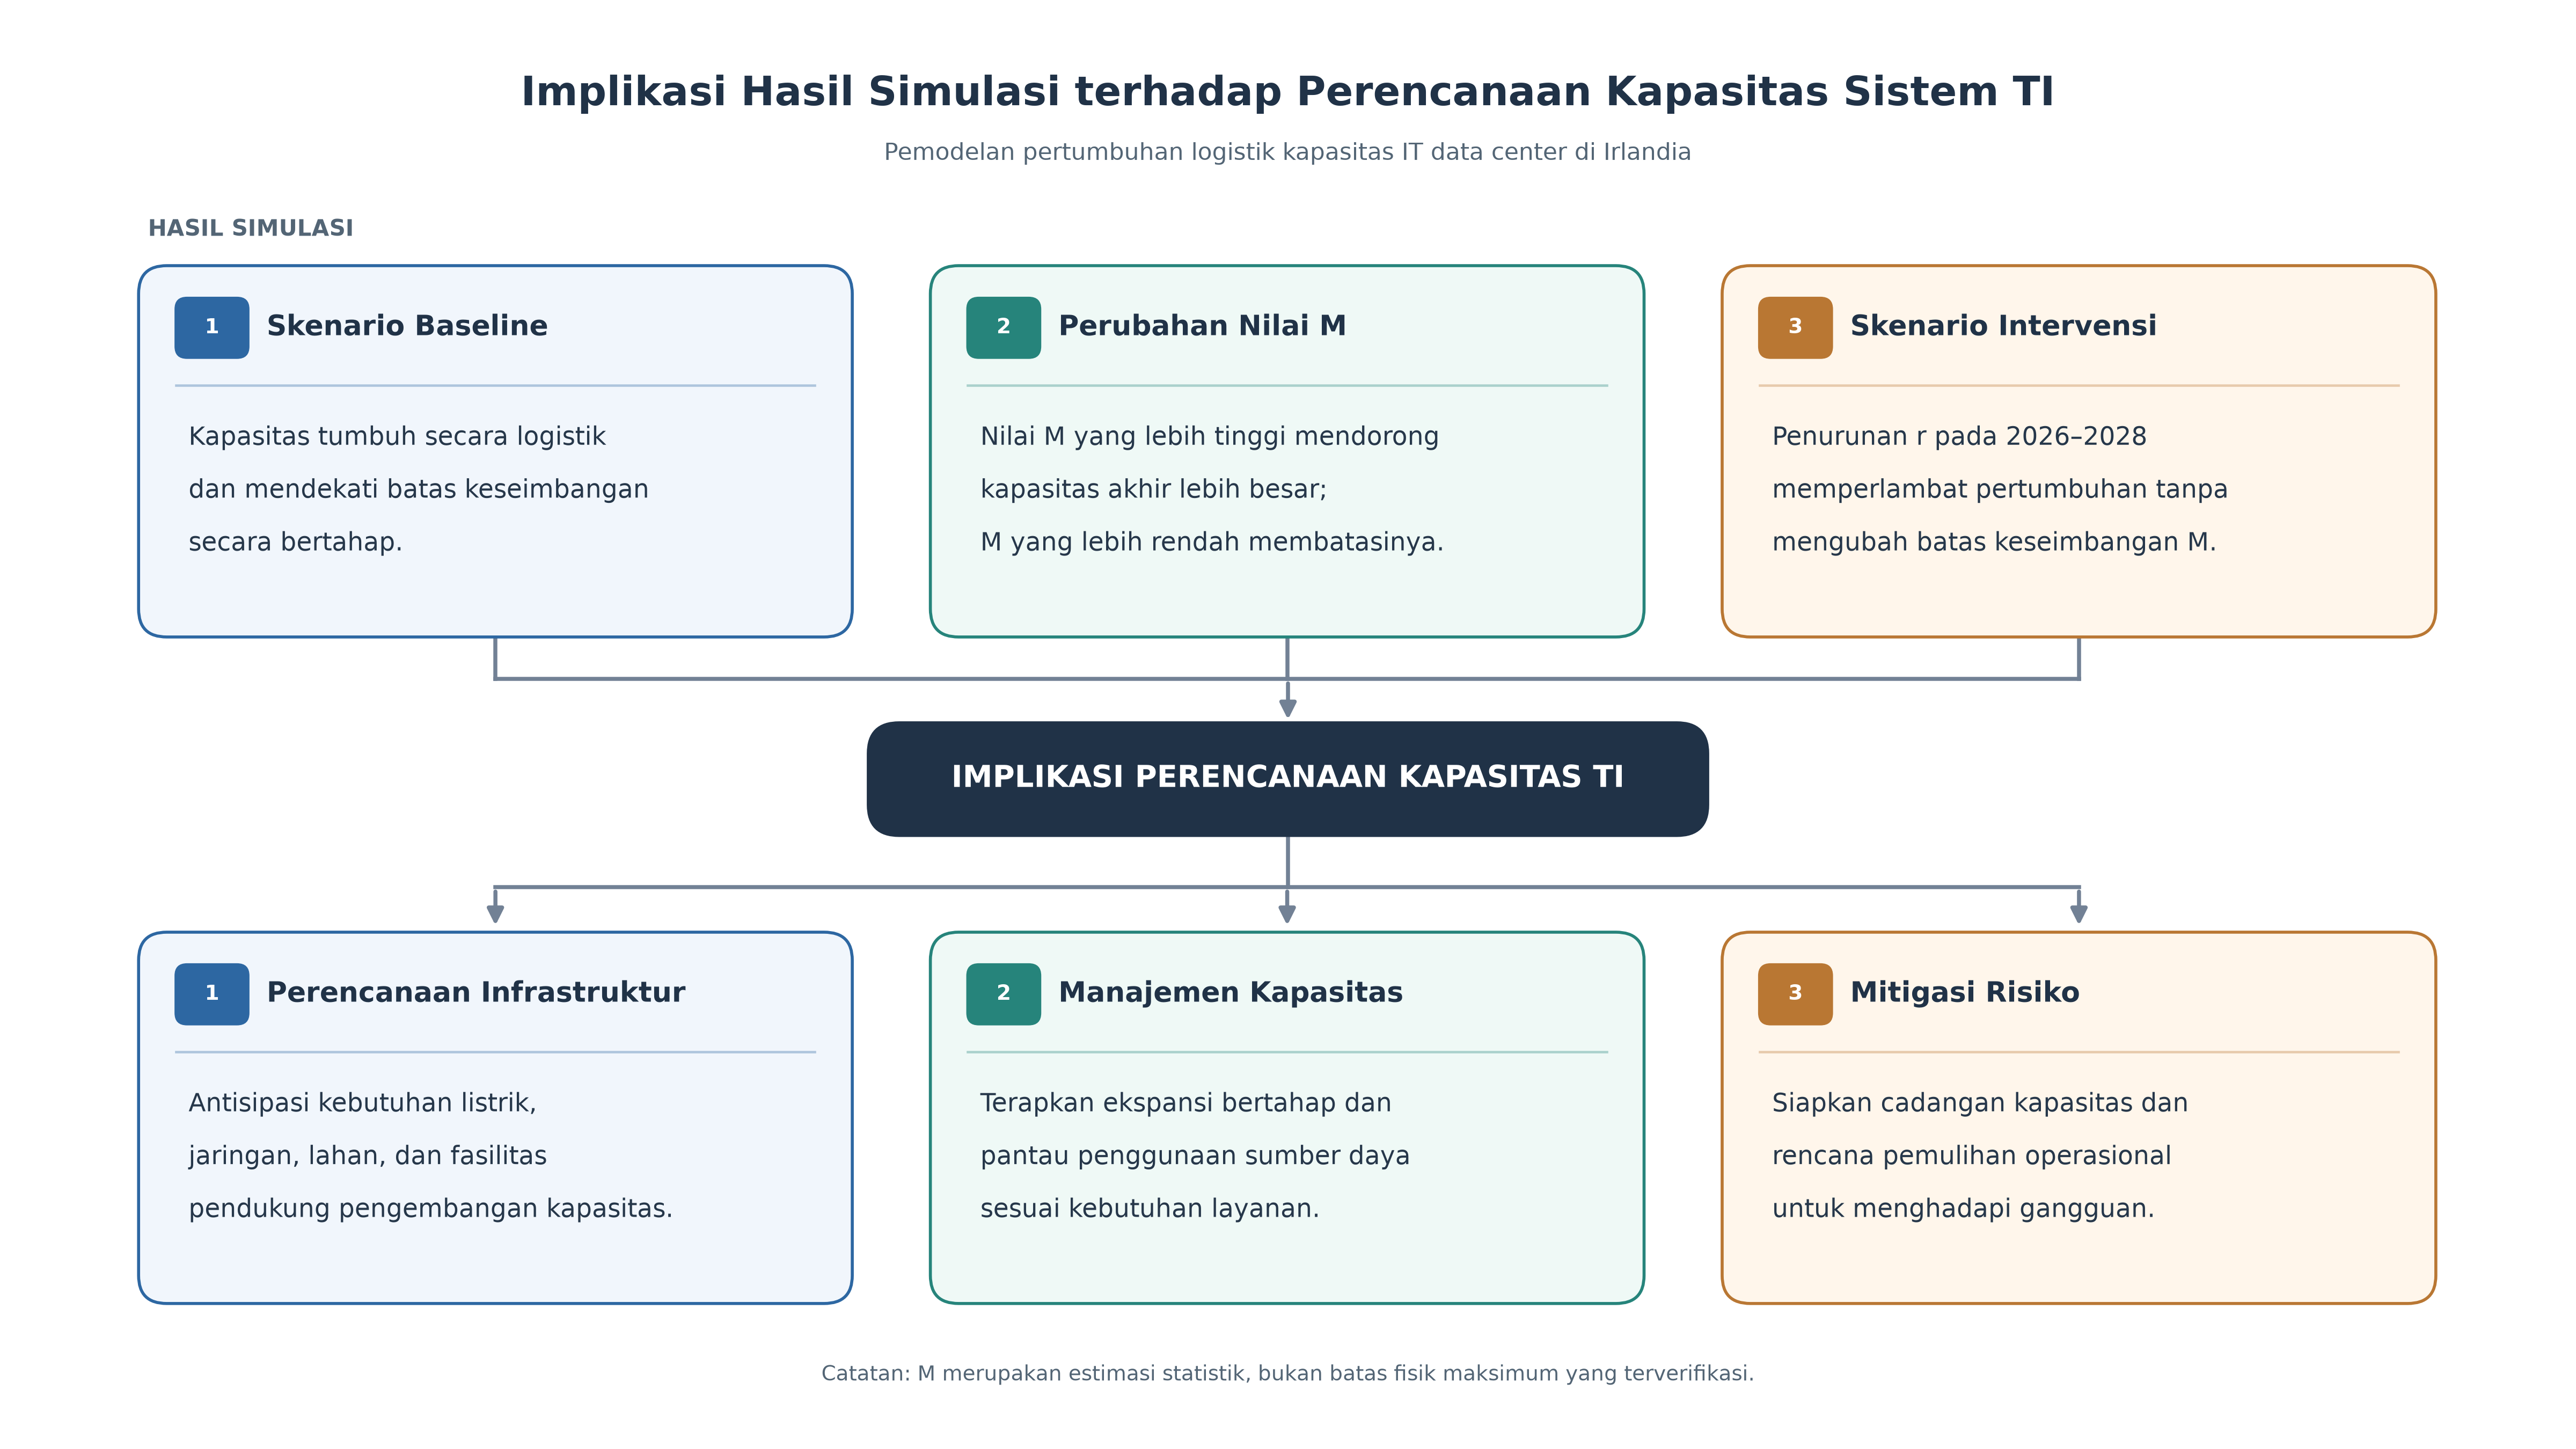

This figure's Python source:
"""Gambar 4.6: implikasi hasil simulasi terhadap perencanaan kapasitas sistem TI.

Diagram konseptual yang merangkum temuan tiga skenario pada BAB IV.
Tidak menghitung ulang data; angka spesifik ditampilkan dalam tabel/grafik sebelumnya.

Jalankan:
    pip install matplotlib
    python gambar_4_6_revisi.py

Keluaran dalam folder yang sama:
    gambar_4_6_revisi.png (300 DPI)
    gambar_4_6_revisi.svg (vektor, teks dapat diedit)
"""

from pathlib import Path
import matplotlib.pyplot as plt
from matplotlib.patches import FancyBboxPatch, FancyArrowPatch

OUTPUT_DIR = Path(__file__).resolve().parent

# Warna dan tipografi diseragamkan untuk laporan akademik.
NAVY = '#203247'
TEXT = '#26374A'
MUTED = '#536575'
CONNECTOR = '#728195'
COLORS = ['#2D67A2', '#26847B', '#B97733']
PALE = ['#F1F6FC', '#EFF9F6', '#FFF6EB']

plt.rcParams.update({
    'font.family': 'DejaVu Sans',
    'font.size': 11,
    'savefig.dpi': 300,
    'svg.fonttype': 'none',  # Teks tetap berupa teks pada berkas SVG.
})

fig, ax = plt.subplots(figsize=(16, 9))
fig.patch.set_facecolor('white')
ax.set_facecolor('white')
ax.set_xlim(0, 16)
ax.set_ylim(0, 9)
ax.axis('off')

ax.text(
    8, 8.53,
    'Implikasi Hasil Simulasi terhadap Perencanaan Kapasitas Sistem TI',
    ha='center', va='center', fontsize=18.0, fontweight='bold', color=NAVY,
)
ax.text(
    8, 8.15,
    'Pemodelan pertumbuhan logistik kapasitas IT data center di Irlandia',
    ha='center', va='center', fontsize=10.5, color=MUTED,
)
ax.text(0.70, 7.66, 'HASIL SIMULASI', ha='left', va='center',
        fontsize=10, fontweight='bold', color=MUTED)

# Koordinat diatur agar ruang untuk jalur panah terpisah dari isi setiap kotak.
COLUMNS = [0.65, 5.72, 10.79]
CARD_W = 4.55
TOP_Y = 5.05
BOTTOM_Y = 0.76
CARD_H = 2.37
CENTERS = [x + CARD_W / 2 for x in COLUMNS]


def add_card(x, y, color, bg, title, lines, number):
    """Satu kartu dengan judul dan maksimal empat baris teks."""
    panel = FancyBboxPatch(
        (x, y), CARD_W, CARD_H,
        boxstyle='round,pad=0.01,rounding_size=0.18',
        facecolor=bg, edgecolor=color, linewidth=1.35, zorder=3,
    )
    ax.add_patch(panel)
    # Bilah aksen tetap berada dalam kotak, bukan pada teks.
    ax.plot([x + 0.23, x + CARD_W - 0.23], [y + CARD_H - 0.76]*2,
            color=color, alpha=0.34, linewidth=1.1, zorder=4)
    num = FancyBboxPatch(
        (x + 0.25, y + CARD_H - 0.56), 0.42, 0.34,
        boxstyle='round,pad=0.03,rounding_size=0.08',
        facecolor=color, edgecolor='none', zorder=5,
    )
    ax.add_patch(num)
    ax.text(x + 0.46, y + CARD_H - 0.39, str(number),
            color='white', fontsize=9.4, fontweight='bold',
            ha='center', va='center', zorder=6)
    ax.text(x + 0.81, y + CARD_H - 0.39, title,
            color=NAVY, fontsize=12.6, fontweight='bold',
            ha='left', va='center', zorder=6)
    # Teks isi sengaja ditaruh jauh dari garis konektor pada luar kotak.
    body_top = y + CARD_H - 1.10
    for i, line in enumerate(lines):
        ax.text(x + 0.31, body_top - 0.34*i, line,
                ha='left', va='center', fontsize=11.2,
                color=TEXT, zorder=6)


TOP = [
    ('Skenario Baseline', [
        'Kapasitas tumbuh secara logistik',
        'dan mendekati batas keseimbangan',
        'secara bertahap.',
    ]),
    ('Perubahan Nilai M', [
        'Nilai M yang lebih tinggi mendorong',
        'kapasitas akhir lebih besar;',
        'M yang lebih rendah membatasinya.',
    ]),
    ('Skenario Intervensi', [
        'Penurunan r pada 2026–2028',
        'memperlambat pertumbuhan tanpa',
        'mengubah batas keseimbangan M.',
    ]),
]
BOTTOM = [
    ('Perencanaan Infrastruktur', [
        'Antisipasi kebutuhan listrik,',
        'jaringan, lahan, dan fasilitas',
        'pendukung pengembangan kapasitas.',
    ]),
    ('Manajemen Kapasitas', [
        'Terapkan ekspansi bertahap dan',
        'pantau penggunaan sumber daya',
        'sesuai kebutuhan layanan.',
    ]),
    ('Mitigasi Risiko', [
        'Siapkan cadangan kapasitas dan',
        'rencana pemulihan operasional',
        'untuk menghadapi gangguan.',
    ]),
]

for i, x in enumerate(COLUMNS):
    add_card(x, TOP_Y, COLORS[i], PALE[i], TOP[i][0], TOP[i][1], i + 1)
    add_card(x, BOTTOM_Y, COLORS[i], PALE[i], BOTTOM[i][0], BOTTOM[i][1], i + 1)

# Hubungan atas: seluruh garis berada DI BAWAH kotak atas dan DI ATAS kotak pusat.
# Tidak ada garis yang melewati area tulisan.
UPPER_BUS = 4.77
ax.plot([CENTERS[0], CENTERS[2]], [UPPER_BUS, UPPER_BUS],
        color=CONNECTOR, linewidth=1.8, zorder=1)
for xc in CENTERS:
    ax.plot([xc, xc], [TOP_Y, UPPER_BUS],
            color=CONNECTOR, linewidth=1.8, zorder=1)

HUB_X, HUB_Y, HUB_W, HUB_H = 5.32, 3.77, 5.36, 0.71
HUB_CENTER = HUB_X + HUB_W / 2
ax.add_patch(FancyArrowPatch(
    (HUB_CENTER, UPPER_BUS), (HUB_CENTER, HUB_Y + HUB_H),
    arrowstyle='-|>', mutation_scale=15, linewidth=1.8,
    color=CONNECTOR, zorder=2,
))

hub = FancyBboxPatch(
    (HUB_X, HUB_Y), HUB_W, HUB_H,
    boxstyle='round,pad=0.01,rounding_size=0.20',
    facecolor=NAVY, edgecolor=NAVY, linewidth=1.0, zorder=3,
)
ax.add_patch(hub)
ax.text(HUB_CENTER, HUB_Y + HUB_H/2,
        'IMPLIKASI PERENCANAAN KAPASITAS TI',
        color='white', fontsize=13.4, fontweight='bold',
        ha='center', va='center', zorder=4)

# Hubungan bawah: panah berakhir tepat di tepi atas kotak rekomendasi.
LOWER_BUS = 3.43
ax.plot([HUB_CENTER, HUB_CENTER], [HUB_Y, LOWER_BUS],
        color=CONNECTOR, linewidth=1.8, zorder=1)
ax.plot([CENTERS[0], CENTERS[2]], [LOWER_BUS, LOWER_BUS],
        color=CONNECTOR, linewidth=1.8, zorder=1)
for xc in CENTERS:
    ax.add_patch(FancyArrowPatch(
        (xc, LOWER_BUS), (xc, BOTTOM_Y + CARD_H + 0.025),
        arrowstyle='-|>', mutation_scale=15, linewidth=1.8,
        color=CONNECTOR, zorder=2,
    ))

ax.text(8, 0.29,
        'Catatan: M merupakan estimasi statistik, bukan batas fisik maksimum yang terverifikasi.',
        ha='center', va='center', fontsize=9.4, color=MUTED)

fig.subplots_adjust(left=0.015, right=0.985, top=0.985, bottom=0.02)
for ext in ('png', 'svg'):
    target = OUTPUT_DIR / f'gambar_4_6.{ext}'
    fig.savefig(target, dpi=300, facecolor='white')
    print(f'Tersimpan: {target}')
plt.close(fig)
